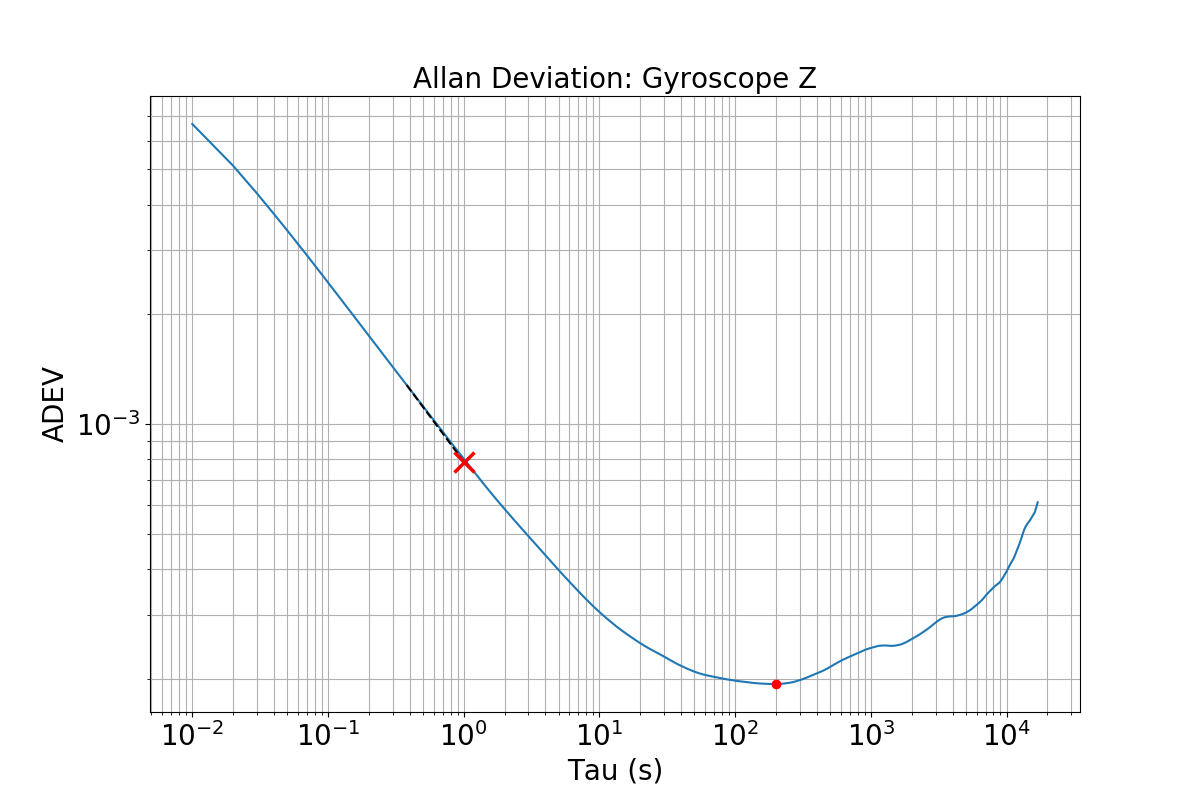

Data behind this chart, as committed beside it:
Random Walk, Bias Instability
0.0007887, 0.0001934
Tau, AllanDev, AllanDevError, AllanDevN
0.01, 0.006666, 3.606913286364849e-06, 3415368
0.02, 0.005119, 2.770009970043941e-06, 3415366
0.03, 0.004296, 2.3247296165533427e-06, 3415364
0.04, 0.003772, 2.041202397515726e-06, 3415362
0.05, 0.003404, 1.8417150931351844e-06, 3415360
0.06, 0.003125, 1.691196456528908e-06, 3415358
0.07, 0.002906, 1.5724646791465893e-06, 3415356
0.08, 0.002726, 1.4751591477885252e-06, 3415354
0.09, 0.002576, 1.3937773341758852e-06, 3415352
0.1, 0.002448, 1.3247859184849759e-06, 3415350
0.11, 0.002338, 1.2650805817999573e-06, 3415348
0.12, 0.002242, 1.2130704747177799e-06, 3415346
0.13, 0.002157, 1.166906160709239e-06, 3415344
0.14, 0.00208, 1.1255664444780134e-06, 3415342
0.15, 0.002011, 1.0883771830208274e-06, 3415340
0.16, 0.001949, 1.0546810600560445e-06, 3415338
0.17, 0.001893, 1.0241158962914062e-06, 3415336
0.18, 0.00184, 9.95896035375853e-07, 3415334
0.19, 0.001792, 9.699222587333284e-07, 3415332
0.2, 0.001748, 9.459519207421143e-07, 3415330
0.21, 0.001707, 9.237717789572293e-07, 3415328
0.22, 0.001669, 9.031615184279328e-07, 3415326
0.23, 0.001633, 8.8373963911981e-07, 3415324
0.24, 0.0016, 8.655027620068202e-07, 3415322
0.25, 0.001568, 8.48429662925987e-07, 3415320
0.26, 0.001538, 8.323547978684288e-07, 3415318
0.27, 0.00151, 8.172107175091164e-07, 3415316
0.28, 0.001484, 8.028100096054187e-07, 3415314
0.29, 0.001459, 7.892272057256861e-07, 3415312
0.3, 0.001435, 7.763882929097198e-07, 3415310
0.31, 0.001412, 7.6418131299711e-07, 3415308
0.32, 0.001391, 7.525754541727452e-07, 3415306
0.33, 0.00137, 7.414406756300146e-07, 3415304
0.34, 0.001351, 7.307737642309523e-07, 3415302
0.35, 0.001332, 7.205829770763232e-07, 3415300
0.36, 0.001314, 7.108467669748467e-07, 3415298
0.37, 0.001296, 7.014351154388167e-07, 3415296
0.38, 0.001279, 6.923062650531069e-07, 3415294
0.39, 0.001263, 6.835333309980575e-07, 3415292
0.4, 0.001248, 6.751253129261511e-07, 3415290
0.41, 0.001233, 6.670690407750673e-07, 3415288
0.42, 0.001218, 6.593137614086417e-07, 3415286
0.43, 0.001204, 6.51759681824903e-07, 3415284
0.44, 0.001191, 6.445006495695643e-07, 3415282
0.45, 0.001178, 6.375141045671583e-07, 3415280
0.46, 0.001166, 6.307707475025804e-07, 3415278
0.47, 0.001154, 6.242483338597466e-07, 3415276
0.48, 0.001142, 6.179185511366884e-07, 3415274
0.49, 0.001131, 6.117701751625596e-07, 3415272
0.5, 0.00112, 6.057880046022264e-07, 3415270
0.51, 0.001109, 6.000385706110915e-07, 3415268
0.52, 0.001099, 5.944618423928863e-07, 3415266
0.53, 0.001088, 5.89000478675929e-07, 3415264
0.54, 0.001079, 5.836963231419787e-07, 3415262
0.55, 0.001069, 5.785440882195338e-07, 3415260
0.56, 0.00106, 5.73531388116408e-07, 3415258
0.57, 0.001051, 5.686199558470145e-07, 3415256
0.58, 0.001042, 5.638057870441082e-07, 3415254
... 637 more rows
